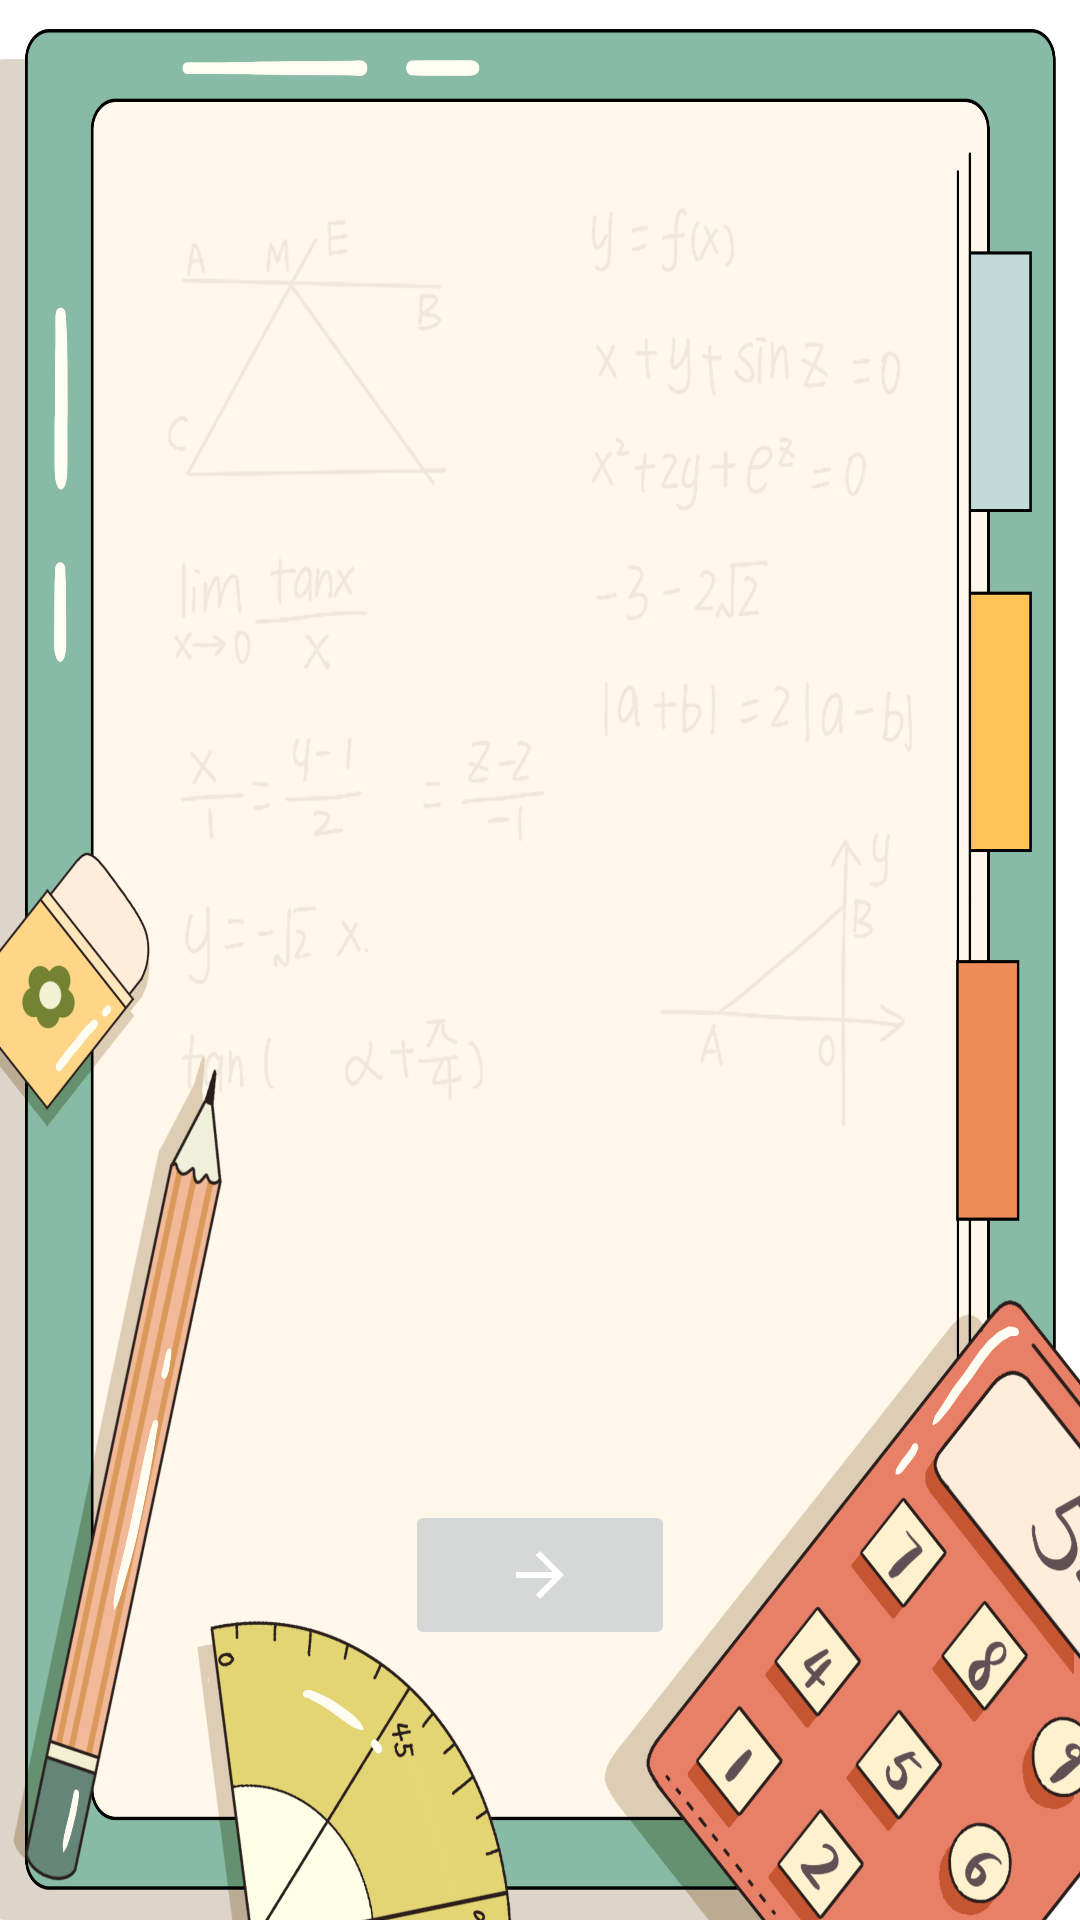

Reconstruct the res/layout file that produces this screen, plus the resources it refers to.
<!-- AndroidManifest.xml: fallback theme Theme.MaterialComponents.DayNight.NoActionBar -->
<!-- res/layout/activity_rule.xml -->
<?xml version="1.0" encoding="utf-8"?>
<androidx.constraintlayout.widget.ConstraintLayout xmlns:android="http://schemas.android.com/apk/res/android"
    xmlns:app="http://schemas.android.com/apk/res-auto"
    xmlns:tools="http://schemas.android.com/tools"
    android:layout_width="match_parent"
    android:layout_height="match_parent"
    android:background="@drawable/backimg"
    tools:context="com.Beta.math_practice.rule">

    <ImageButton
        android:id="@+id/go"
        android:layout_width="90dp"
        android:layout_height="50dp"
        android:layout_marginStart="1dp"
        android:layout_marginEnd="1dp"
        android:layout_marginBottom="90dp"
        android:rotation="180"
        app:layout_constraintBottom_toBottomOf="parent"
        app:layout_constraintEnd_toEndOf="parent"
        app:layout_constraintStart_toStartOf="parent"
        app:srcCompat="@drawable/abc_vector_test" />

    <TextView
        android:id="@+id/rule"
        android:layout_width="280sp"
        android:layout_height="450dp"
        android:layout_marginStart="1dp"
        android:layout_marginTop="30dp"
        android:layout_marginEnd="1dp"
        android:layout_marginBottom="150dp"
        android:gravity="center"
        android:lineSpacingExtra="5dp"
        android:text=""
        android:textSize="16sp"
        app:layout_constraintBottom_toBottomOf="parent"
        app:layout_constraintEnd_toEndOf="parent"
        app:layout_constraintStart_toStartOf="parent"
        app:layout_constraintTop_toTopOf="parent" />
</androidx.constraintlayout.widget.ConstraintLayout>
<!-- resources referenced by this layout -->
<resources>
  <!-- drawable backimg: png bitmap (drawable-hdpi, 341257 bytes) -->
</resources>
